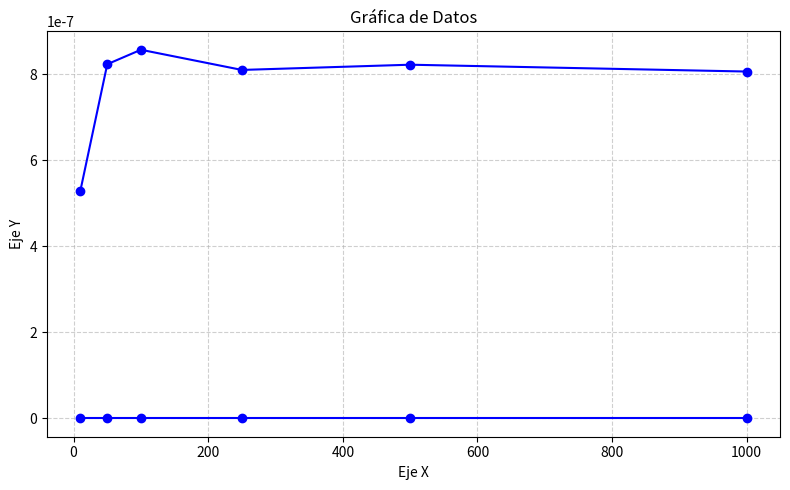

Write the Python code that produced this figure.
import time # Para la función time_measure. Entender código dado.
import matplotlib.pyplot as plt # Para imprimir gráficas. Entender código dado.
import random # Puede usarse random.randint(n, m) para generar listas aleatorias de enteros en las funciones dataprep.
import numpy as np


# I.A.1 Medición de tiempos de ejecución
def time_measure(f, dataprep, Nlist, Nrep=1000, Nstat=100):
    """Mide la media y varianza del tiempo de ejecución de la función f
    para cada tamaño n presente en Nlist.
    """
    res = []
    for n in Nlist:
        partial = []
        for _ in range(Nstat):
            data = dataprep(n)
            t1 = time.perf_counter()
            for _ in range(Nrep):
                f(data)
            t2 = time.perf_counter()
            t_elem = (t2 - t1) / float(Nrep)
            partial.append(t_elem)

        mean_val = sum(partial) / float(Nstat)
        var_val = sum((x - mean_val) ** 2 for x in partial) / float(Nstat)
        res.append((mean_val, var_val))
    return res

def dataprep_sum_pair_hit(n):
    """Genera un caso donde SÍ existe un par que suma target.
    Devuelve una tupla (lista, target)
    """
    lst = [random.randint(0, 80) for _ in range(n-2)]
    lst.append(30)
    lst.append(50)
    random.shuffle(lst)
    target = 80
    return (lst, target)

def dataprep_sum_pair_miss(n):
    """Genera un caso donde NO existe ningún par (Caso peor).
    Devuelve una tupla (lista, target)
    """
    lst = [random.randrange(0, 20, 2) for _ in range(n)] # numeros pares
    target = random.randrange(0, 40, 2) + 1              # numero impar
    return (lst, target)


def dataprep_rle(n):
    """Genera una lista con rachas repetidas de dimensión n.
    Devuelve una lista.
    """
    lst = [random.randint(0, 2) for _ in range(n)]
    return lst

def has_sum_pair(par):
    """Dada una tupla (lst, target), devuelve True si existen dos elementos
    distintos en lst que sumen target; de lo contrario devuelve False.
    """
    lst, target = par

    checked = set()

    for n in lst:
        num = target - n
        if num in checked:
            return True
        checked.add(n)

    return False

def rle_encode_naive(lst):
    """Codificación RLE utilizando operador + concatenador de listas."""
    resultado = []
    if len(lst) == 0:
        return resultado

    elem_actual = lst[0]
    contador = 1

    for i in range (1, len(lst)):
        if lst[i] == elem_actual:
            contador +=1
        else:
            resultado =resultado + [(elem_actual,contador)]

            elem_actual = lst[i]
            contador = 1

    resultado = resultado + [(elem_actual,contador)]
    return resultado


# I.B.2 RLE Optimized / Óptimo
def rle_encode_optimized(lst):
    """Codificación RLE optimizada usando append in-place."""
    current_elem = lst[0]
    lst_out = []
    count = 1

    for elem in lst[1:]:
        if elem == current_elem:
            count += 1
        else:
            lst_out.append([current_elem, count])
            current_elem = elem
            count = 1

    lst_out.append([current_elem, count])
        
    return lst_out


# Función auxiliar para generar una gráfica de una serie de datos.
def plot_single_curve(
    x,
    y,
    title="Gráfica de Datos",
    xlabel="Eje X",
    ylabel="Eje Y",
    label=None,
    style="o-",
    color="b",
    grid=True,
    filename=None,
    figsize=(8, 5),
):
    """Genera y muestra/guarda una gráfica limpia para una única serie de datos."""
    plt.figure(figsize=figsize)  # Crea la figura con el tamaño indicado

    # Dibuja la curva
    plt.plot(x, y, style, color=color, label=label)

    # Personalización básica de ejes y título
    plt.title(title)  # Asigna el título
    plt.xlabel(xlabel)  # Etiqueta X
    plt.ylabel(ylabel)  # Etiqueta Y

    if grid:
        plt.grid(True, linestyle="--", alpha=0.6)

    if label:
        plt.legend(
            loc="best"
        )  # Muestra la leyenda si se definió una etiqueta

    plt.tight_layout()

    # Guarda la gráfica en un fichero si se especifica un nombre
    if filename:
        plt.savefig(
            filename, format=filename.split(".")[-1], dpi=300
        )  #

# Datos de ejemplo
n_list = [10, 50, 100, 250, 500, 1000]
    
print("Prueba de medicion has_sum_pair")

t = time_measure(has_sum_pair, dataprep_sum_pair_hit, n_list)
print(t)
plot_single_curve(n_list, t)
